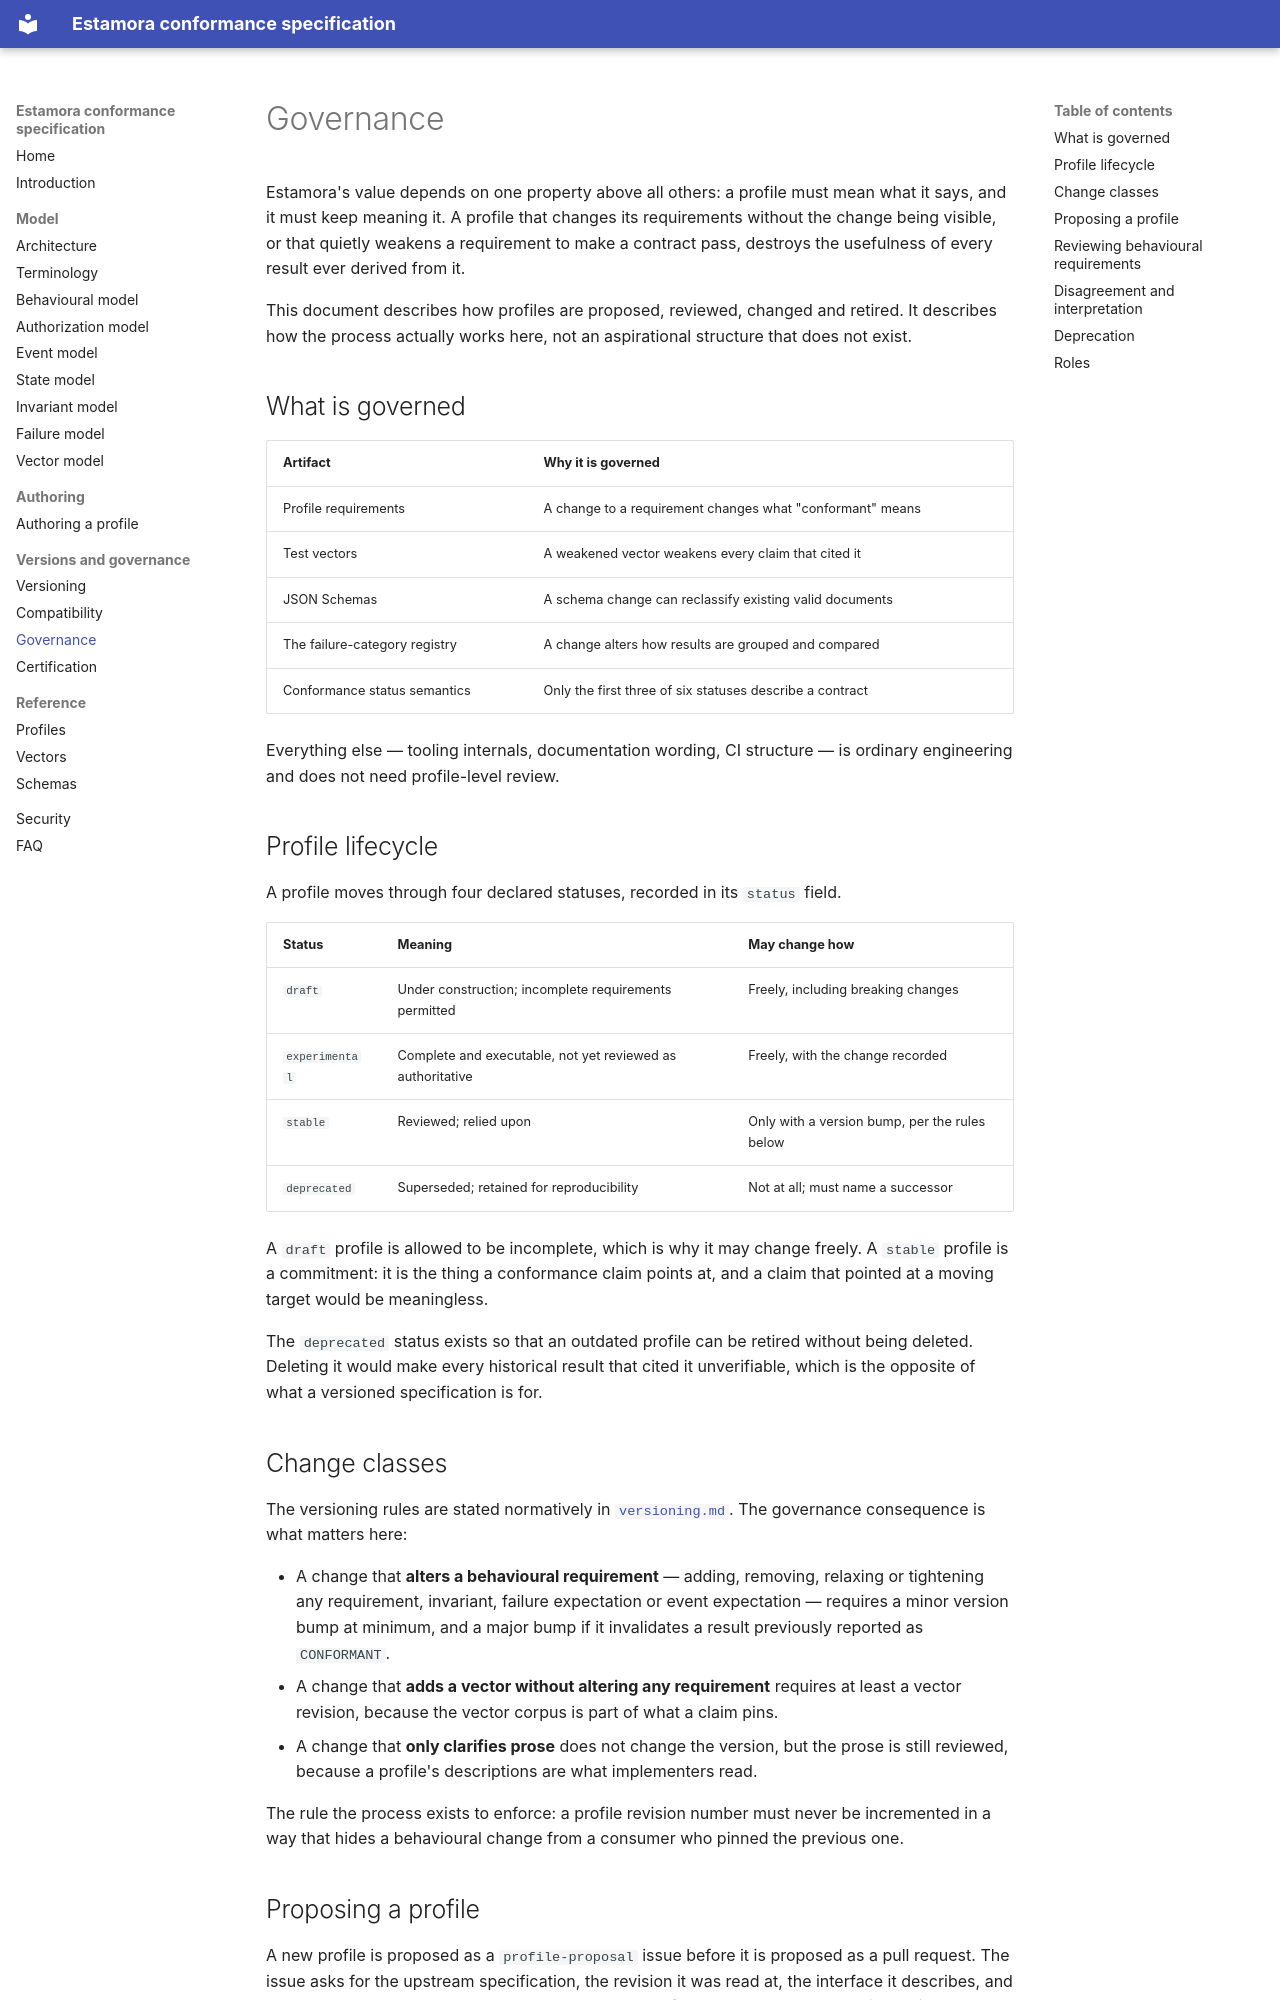

repository: Estamora-Soroban-Layers/estamora-conformance-spec · page: governance/index.html · generator: mkdocs

# Governance

Estamora's value depends on one property above all others: a profile must mean what it says,
and it must keep meaning it. A profile that changes its requirements without the change being
visible, or that quietly weakens a requirement to make a contract pass, destroys the
usefulness of every result ever derived from it.

This document describes how profiles are proposed, reviewed, changed and retired. It
describes how the process actually works here, not an aspirational structure that does not
exist.

## What is governed

| Artifact                      | Why it is governed                                        |
| ----------------------------- | --------------------------------------------------------- |
| Profile requirements          | A change to a requirement changes what "conformant" means |
| Test vectors                  | A weakened vector weakens every claim that cited it       |
| JSON Schemas                  | A schema change can reclassify existing valid documents   |
| The failure-category registry | A change alters how results are grouped and compared      |
| Conformance status semantics  | Only the first three of six statuses describe a contract  |

Everything else — tooling internals, documentation wording, CI structure — is ordinary
engineering and does not need profile-level review.

## Profile lifecycle

A profile moves through four declared statuses, recorded in its `status` field.

| Status         | Meaning                                                    | May change how                                |
| -------------- | ---------------------------------------------------------- | --------------------------------------------- |
| `draft`        | Under construction; incomplete requirements permitted      | Freely, including breaking changes            |
| `experimental` | Complete and executable, not yet reviewed as authoritative | Freely, with the change recorded              |
| `stable`       | Reviewed; relied upon                                      | Only with a version bump, per the rules below |
| `deprecated`   | Superseded; retained for reproducibility                   | Not at all; must name a successor             |

A `draft` profile is allowed to be incomplete, which is why it may change freely. A `stable`
profile is a commitment: it is the thing a conformance claim points at, and a claim that
pointed at a moving target would be meaningless.

The `deprecated` status exists so that an outdated profile can be retired without being
deleted. Deleting it would make every historical result that cited it unverifiable, which is
the opposite of what a versioned specification is for.

## Change classes

The versioning rules are stated normatively in [`versioning.md`](versioning.md). The
governance consequence is what matters here:

- A change that **alters a behavioural requirement** — adding, removing, relaxing or
  tightening any requirement, invariant, failure expectation or event expectation — requires
  a minor version bump at minimum, and a major bump if it invalidates a result previously
  reported as `CONFORMANT`.
- A change that **adds a vector without altering any requirement** requires at least a vector
  revision, because the vector corpus is part of what a claim pins.
- A change that **only clarifies prose** does not change the version, but the prose is still
  reviewed, because a profile's descriptions are what implementers read.

The rule the process exists to enforce: a profile revision number must never be incremented
in a way that hides a behavioural change from a consumer who pinned the previous one.
